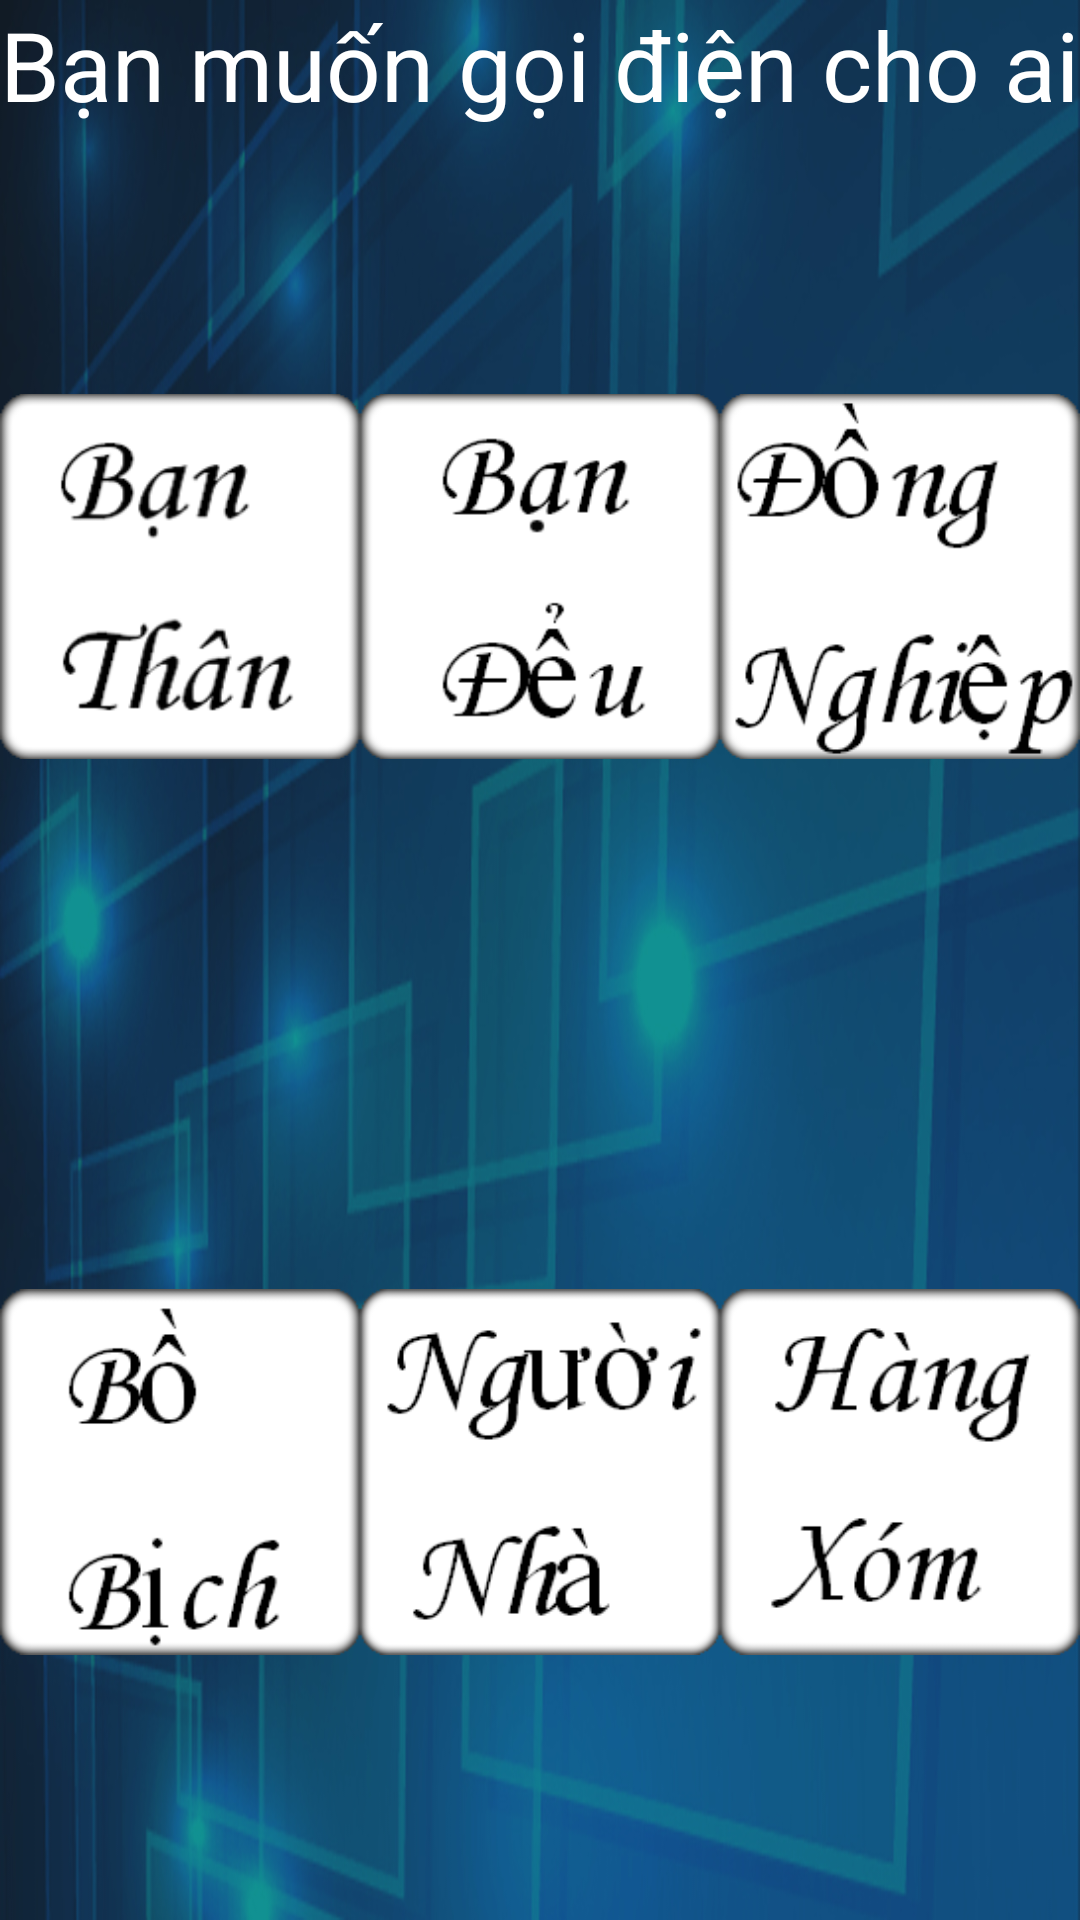

Produce the Android XML layout that renders to this screen, including the resource entries it uses.
<!-- AndroidManifest.xml: application theme Theme.AppCompat.Light.NoActionBar.FullScreen -->
<!-- res/layout/activity_relative.xml -->
<?xml version="1.0" encoding="utf-8"?>
<LinearLayout xmlns:android="http://schemas.android.com/apk/res/android"
    android:layout_width="match_parent"
    android:layout_height="match_parent"
    android:background="@drawable/backsh"
    android:orientation="vertical"
    android:weightSum="2">

    <TextView
        android:layout_width="wrap_content"
        android:layout_height="wrap_content"
        android:layout_gravity="center_horizontal"
        android:text="Bạn muốn gọi điện cho ai"
        android:textColor="@color/white"
        android:textSize="32sp" />

    <LinearLayout
        android:layout_width="match_parent"
        android:layout_height="0dp"
        android:layout_weight="1"
        android:orientation="horizontal"
        android:weightSum="3">

        <ImageView
            android:id="@+id/iv_ban_than"
            android:layout_width="0dp"
            android:layout_height="match_parent"
            android:layout_weight="1"
            android:src="@drawable/banthan" />

        <ImageView
            android:id="@+id/iv_ban_deu"
            android:layout_width="0dp"
            android:layout_height="match_parent"
            android:layout_weight="1"
            android:src="@drawable/bandeu" />

        <ImageView
            android:id="@+id/iv_dong_nghiep"
            android:layout_width="0dp"
            android:layout_height="match_parent"
            android:layout_weight="1"
            android:src="@drawable/dongnghiep" />
    </LinearLayout>

    <LinearLayout
        android:layout_width="match_parent"
        android:layout_height="0dp"
        android:layout_weight="1"
        android:orientation="horizontal"
        android:weightSum="3">

        <ImageView
            android:id="@+id/iv_bo_bich"
            android:layout_width="0dp"
            android:layout_height="match_parent"
            android:layout_weight="1"
            android:src="@drawable/bobich" />

        <ImageView
            android:id="@+id/iv_nguoi_nha"
            android:layout_width="0dp"
            android:layout_height="match_parent"
            android:layout_weight="1"
            android:src="@drawable/nguoinha" />

        <ImageView
            android:id="@+id/iv_hang_xom"
            android:layout_width="0dp"
            android:layout_height="match_parent"
            android:layout_weight="1"
            android:src="@drawable/hangxom" />
    </LinearLayout>

</LinearLayout>
<!-- resources referenced by this layout -->
<resources>
  <!-- drawable backsh: png bitmap (drawable, 415902 bytes) -->
  <!-- drawable bandeu: png bitmap (drawable, 2821 bytes) -->
  <!-- drawable banthan: png bitmap (drawable, 6094 bytes) -->
  <!-- drawable bobich: png bitmap (drawable, 2480 bytes) -->
  <!-- drawable dongnghiep: png bitmap (drawable, 4043 bytes) -->
  <!-- drawable hangxom: png bitmap (drawable, 3039 bytes) -->
  <!-- drawable nguoinha: png bitmap (drawable, 2970 bytes) -->
  <style name="Theme.AppCompat.Light.NoActionBar.FullScreen" parent="@style/Theme.AppCompat.Light">
          <item name="windowActionBar">false</item>
          <item name="windowNoTitle">true</item>
          <item name="android:windowFullscreen">true</item>
      </style>
  <!-- not gathered from this repository: default colours our renderer supplied (Android Studio template values) -->
  <color name="white">#FFFFFFFF</color>
</resources>
